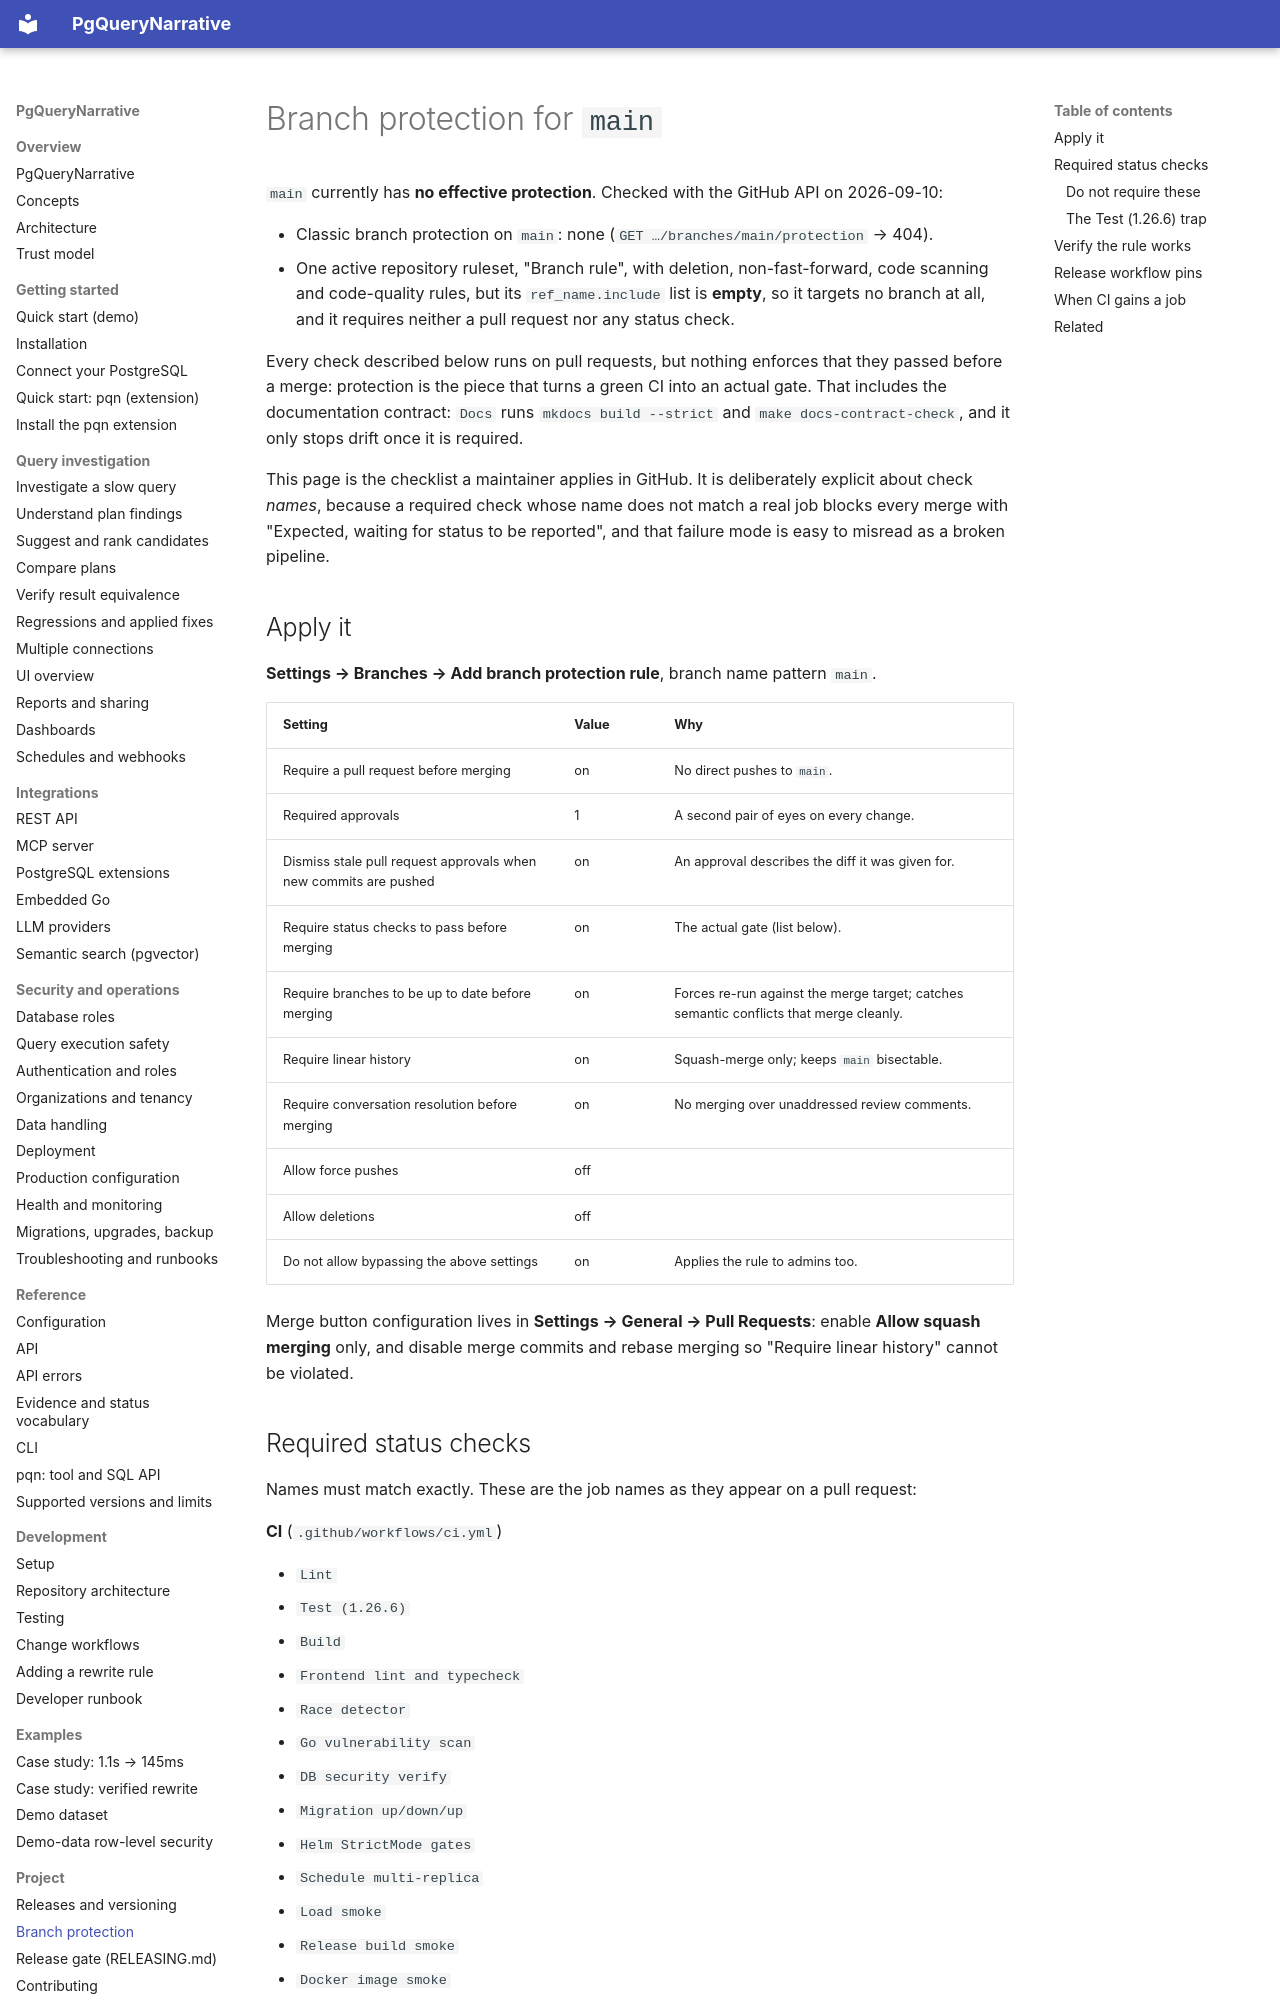

repository: pgquery-narrative/pgquerynarrative · page: project/branch-protection/index.html · generator: mkdocs

# Branch protection for `main`

`main` currently has **no effective protection**. Checked with the GitHub API on
2026-09-10:

- Classic branch protection on `main`: none (`GET …/branches/main/protection` → 404).
- One active repository ruleset, "Branch rule", with deletion, non-fast-forward, code
  scanning and code-quality rules, but its `ref_name.include` list is **empty**, so it
  targets no branch at all, and it requires neither a pull request nor any status check.

Every check described below runs on pull requests, but nothing enforces that they passed
before a merge: protection is the piece that turns a green CI into an actual gate. That
includes the documentation contract: `Docs` runs `mkdocs build --strict` and
`make docs-contract-check`, and it only stops drift once it is required.

This page is the checklist a maintainer applies in GitHub. It is deliberately explicit
about check *names*, because a required check whose name does not match a real job blocks
every merge with "Expected, waiting for status to be reported", and that failure mode is
easy to misread as a broken pipeline.

## Apply it

**Settings → Branches → Add branch protection rule**, branch name pattern `main`.

| Setting | Value | Why |
|---------|-------|-----|
| Require a pull request before merging | on | No direct pushes to `main`. |
| Required approvals | 1 | A second pair of eyes on every change. |
| Dismiss stale pull request approvals when new commits are pushed | on | An approval describes the diff it was given for. |
| Require status checks to pass before merging | on | The actual gate (list below). |
| Require branches to be up to date before merging | on | Forces re-run against the merge target; catches semantic conflicts that merge cleanly. |
| Require linear history | on | Squash-merge only; keeps `main` bisectable. |
| Require conversation resolution before merging | on | No merging over unaddressed review comments. |
| Allow force pushes | off | |
| Allow deletions | off | |
| Do not allow bypassing the above settings | on | Applies the rule to admins too. |

Merge button configuration lives in **Settings → General → Pull Requests**: enable
**Allow squash merging** only, and disable merge commits and rebase merging so
"Require linear history" cannot be violated.
